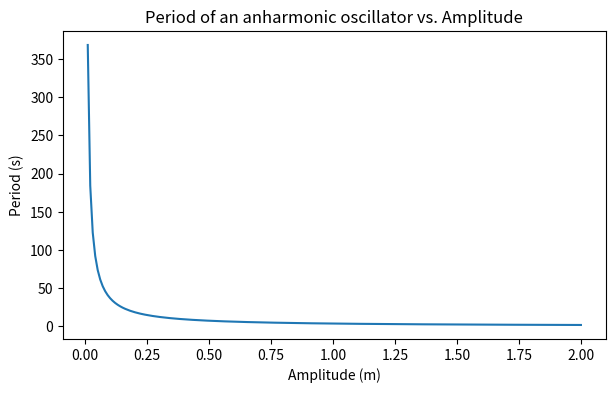

Python code for this plot:

from numpy import *
import matplotlib.pyplot as plt

def gaussxw(N):
    a = linspace(3,4*N-1,N)/(4*N+2)
    x = cos(pi*a+1/(8*N*N*tan(a)))

    epsilon = 1e-15
    delta = 1.0
    while delta>epsilon:
        p0 = ones(N,float)
        p1 = copy(x)
        for k in range(1,N):
            p0,p1 = p1,((2*k+1)*x*p1-k*p0)/(k+1)
        dp = (N+1)*(p0-x*p1)/(1-x*x)
        dx = p1/dp
        x -= dx
        delta = max(abs(dx))

    w = 2*(N+1)*(N+1)/(N*N*(1-x*x)*dp*dp)

    return x,w

def gaussxwab(N,a,b):
    x,w = gaussxw(N)
    return 0.5*(b-a)*x+0.5*(b+a),0.5*(b-a)*w

m = 1 
N = 200 # points
a = 0
amplitudes = linspace(0,2,N)
def gquad(function, b):
    xp, wp = gaussxwab(N,a,b)
    s = 0.0
    for k in range(N):
        s += wp[k]*function(xp[k])
    return s

def dTdt(x):
    return sqrt(8*m)/sqrt(amp**4-x**4)
    
S = list()
for amp in amplitudes:
    S.append(gquad(dTdt,amp))

plt.figure(figsize=(7,4))
plt.title("Period of an anharmonic oscillator vs. Amplitude")
plt.xlabel("Amplitude (m)")
plt.ylabel("Period (s)")
plt.plot(amplitudes,S)
plt.savefig('oscillator.png')
plt.show()
